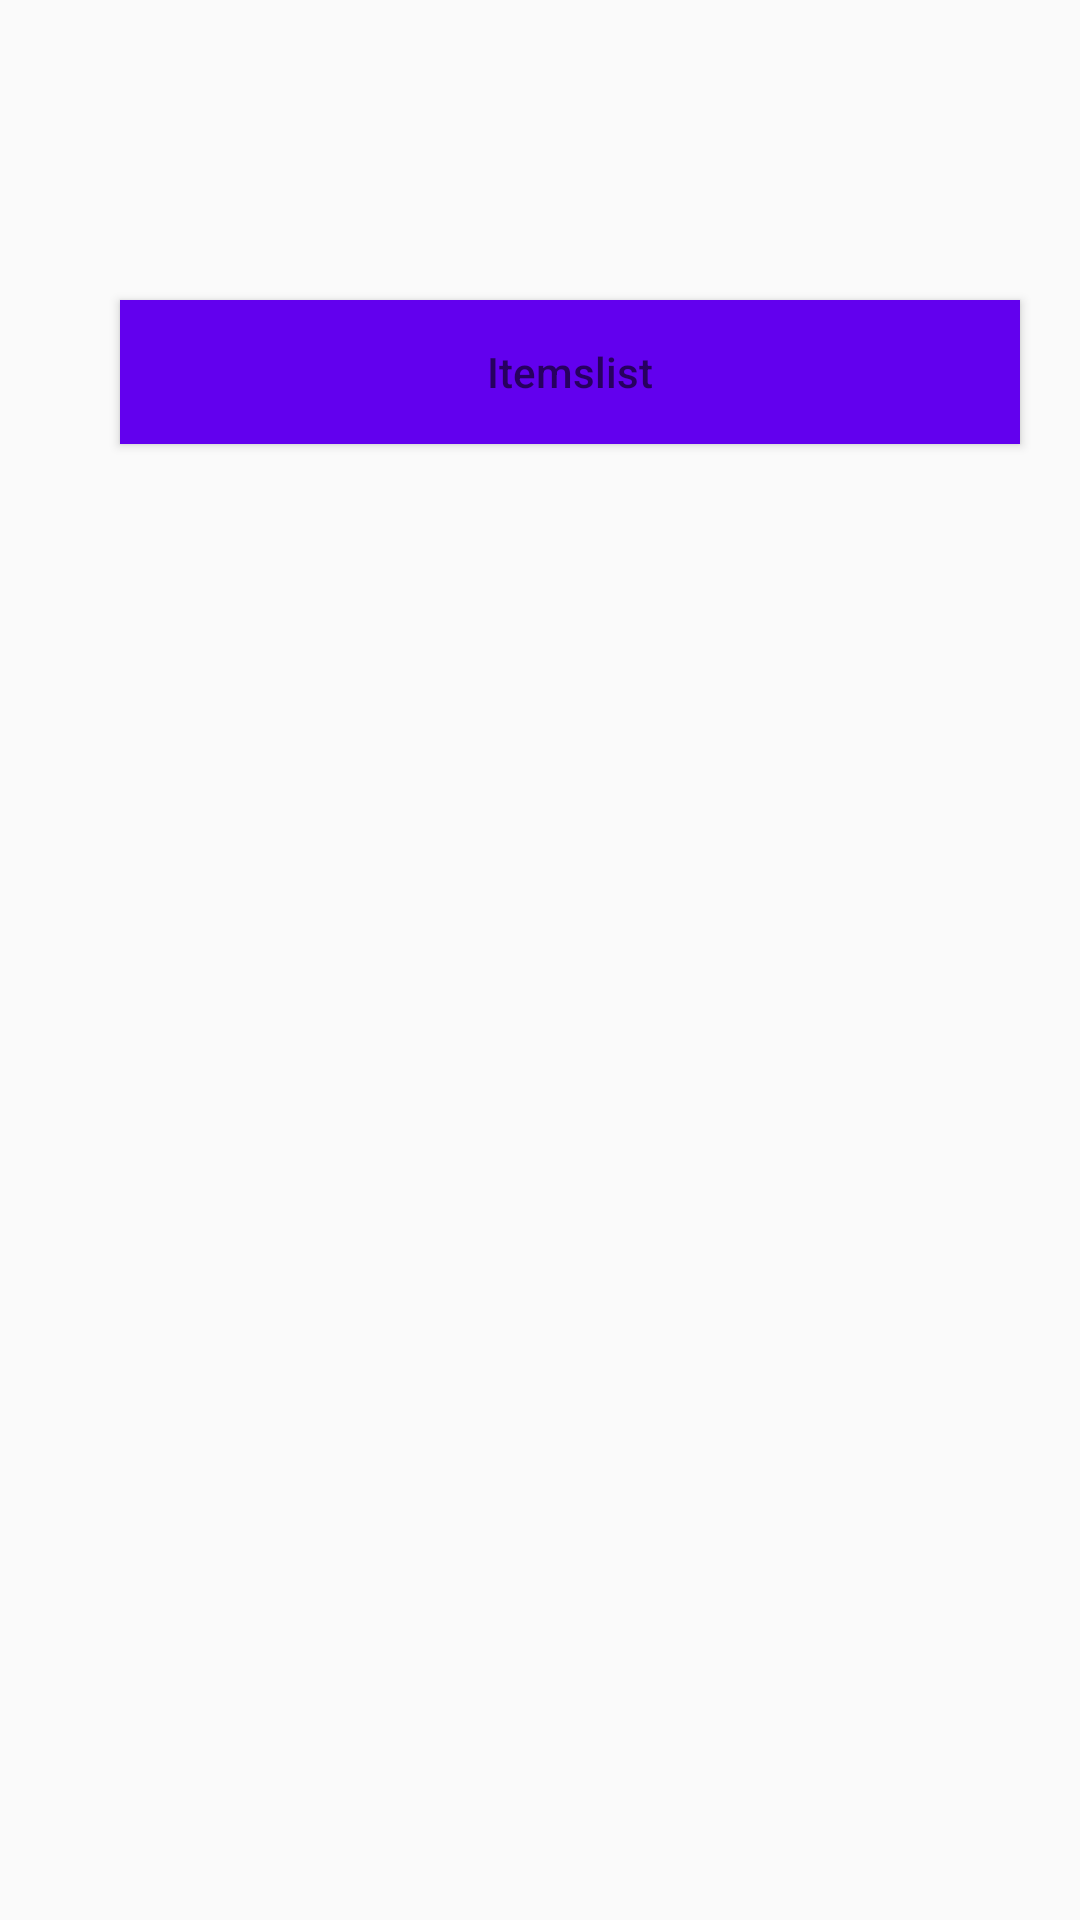

Layout XML and referenced resources for this Android screen:
<!-- AndroidManifest.xml: application theme AppTheme -->
<!-- res/layout/content_basic.xml -->
<?xml version="1.0" encoding="utf-8"?>
<RelativeLayout xmlns:android="http://schemas.android.com/apk/res/android"
    xmlns:app="http://schemas.android.com/apk/res-auto"
    xmlns:tools="http://schemas.android.com/tools"
    android:layout_width="match_parent"
    android:layout_height="match_parent"
    app:layout_behavior="@string/appbar_scrolling_view_behavior"
    tools:context="com.example.besant.besant.BasicActivity">


    <TextView
        android:id="@+id/usernametxt"
        android:layout_width="match_parent"
        android:layout_height="60dp"
        android:layout_marginTop="30dp"
        android:gravity="center_horizontal"
        android:textSize="30sp">
    </TextView>

    <Button
        android:layout_width="300dp"
        android:layout_height="wrap_content"
        android:id="@+id/itembtn"
        android:gravity="center"
        android:background="@color/colorPrimary"
        android:layout_marginTop="100dp"
        android:layout_marginLeft="40dp"
        android:hint="Itemslist">
        </Button>



        </RelativeLayout>
<!-- resources referenced by this layout -->
<resources>
  <style name="AppTheme" parent="Theme.AppCompat.Light.NoActionBar">
          
          <item name="colorPrimary">@color/colorPrimary</item>
          <item name="colorPrimaryDark">@color/colorPrimaryDark</item>
          <item name="colorAccent">@color/colorAccent</item>
      </style>
  <!-- not gathered from this repository: default colours our renderer supplied (Android Studio template values) -->
  <color name="colorPrimary">#FF6200EE</color>
  <color name="colorPrimaryDark">#FF3700B3</color>
  <color name="colorAccent">#FF03DAC5</color>
</resources>
